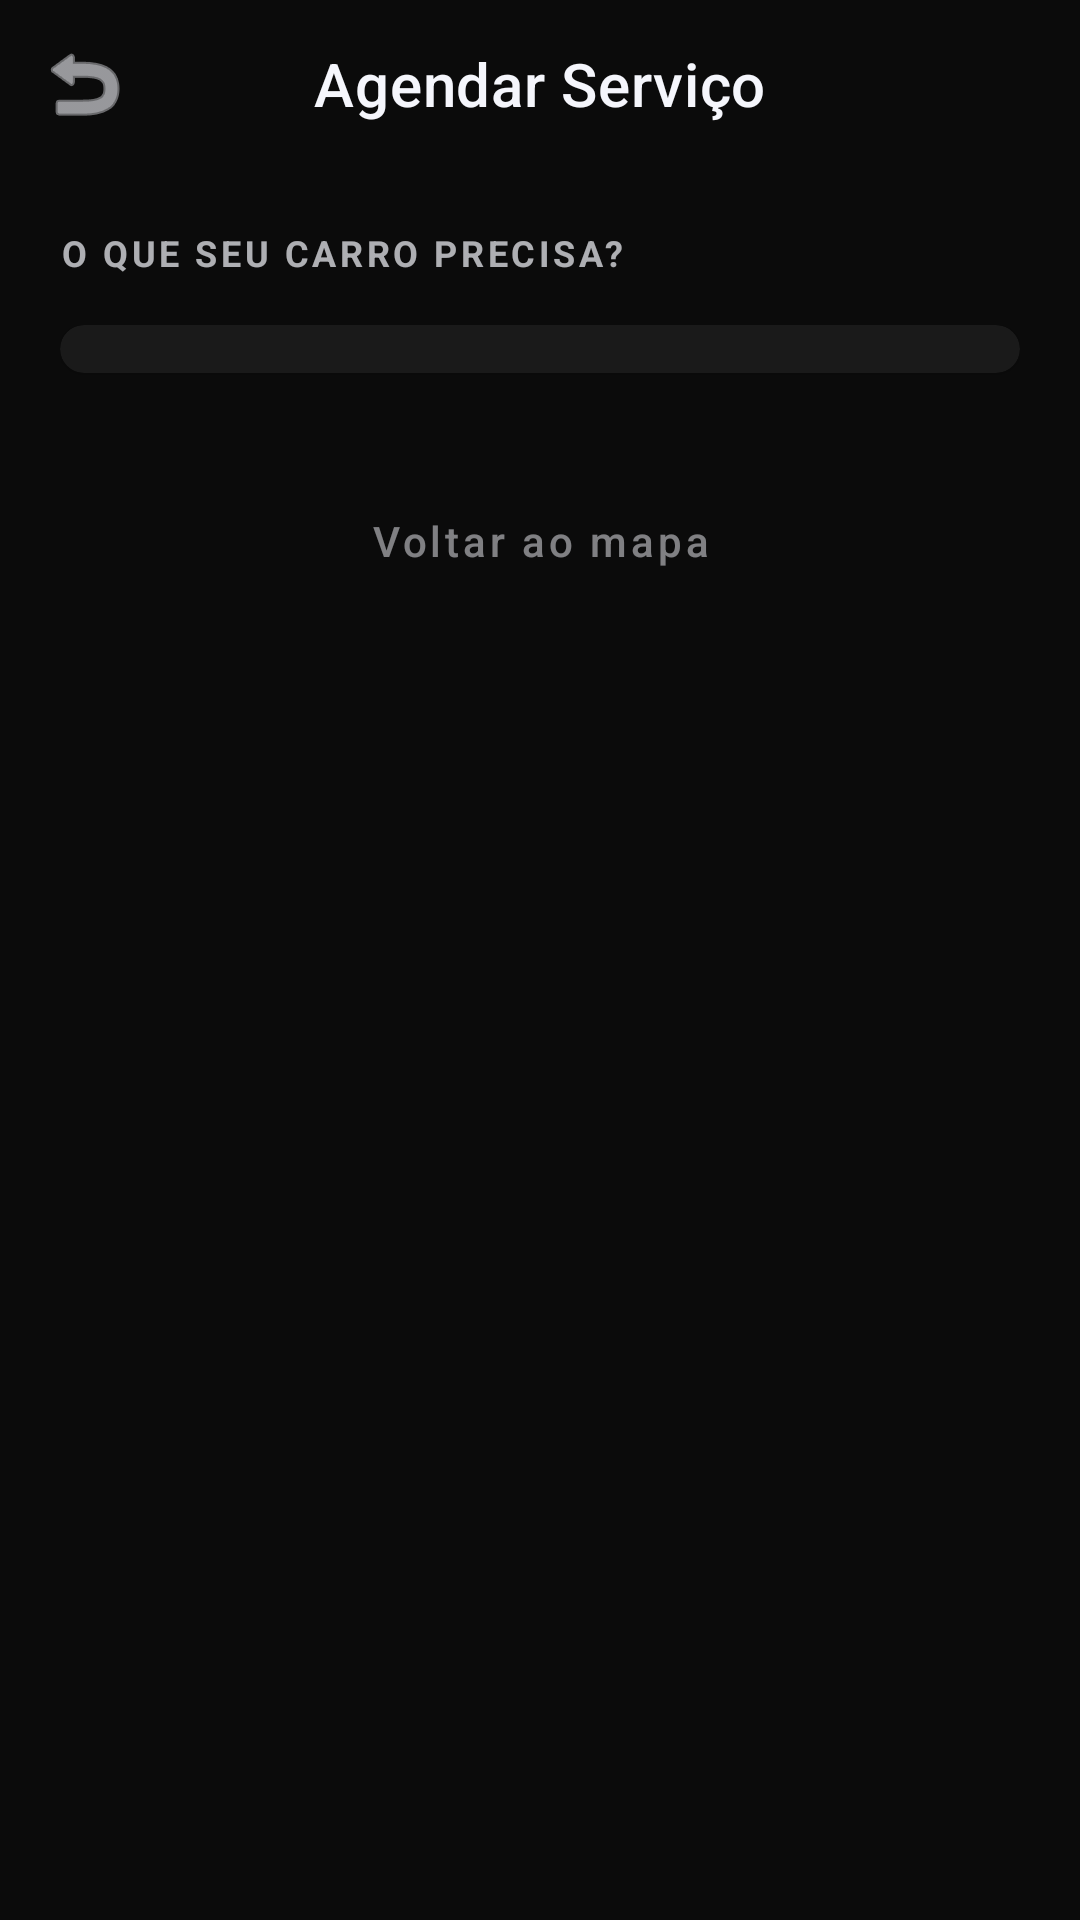

The Android layout XML behind this screen, and the referenced resources:
<!-- AndroidManifest.xml: application theme Theme.TESTEAPI01 -->
<!-- res/layout/activity_services.xml -->
<?xml version="1.0" encoding="utf-8"?>
<androidx.coordinatorlayout.widget.CoordinatorLayout xmlns:android="http://schemas.android.com/apk/res/android"
    xmlns:app="http://schemas.android.com/apk/res-auto"
    xmlns:tools="http://schemas.android.com/tools"
    android:layout_width="match_parent"
    android:layout_height="match_parent"
    android:background="#0B0B0B"
    tools:context=".ServicesActivity">

    <com.google.android.material.appbar.AppBarLayout
        android:layout_width="match_parent"
        android:layout_height="wrap_content"
        android:background="@android:color/transparent"
        app:elevation="0dp">

        <com.google.android.material.appbar.MaterialToolbar
            android:id="@+id/toolbar"
            android:layout_width="match_parent"
            android:layout_height="?attr/actionBarSize"
            app:title="Agendar Serviço"
            app:titleCentered="true"
            app:titleTextColor="#F5F6FC"
            app:navigationIcon="@android:drawable/ic_menu_revert"
            app:navigationIconTint="#F5F6FC" />
    </com.google.android.material.appbar.AppBarLayout>

    <androidx.core.widget.NestedScrollView
        android:layout_width="match_parent"
        android:layout_height="match_parent"
        app:layout_behavior="@string/appbar_scrolling_view_behavior">

        <LinearLayout
            android:layout_width="match_parent"
            android:layout_height="wrap_content"
            android:orientation="vertical"
            android:padding="20dp">

            <TextView
                android:layout_width="wrap_content"
                android:layout_height="wrap_content"
                android:text="O QUE SEU CARRO PRECISA?"
                android:textColor="#F5F6FC"
                android:textSize="12sp"
                android:textStyle="bold"
                android:letterSpacing="0.1"
                android:alpha="0.7" />

            
            <com.google.android.material.card.MaterialCardView
                android:layout_width="match_parent"
                android:layout_height="wrap_content"
                android:layout_marginTop="16dp"
                app:cardBackgroundColor="#1A1A1A"
                app:cardCornerRadius="24dp">

                <LinearLayout
                    android:id="@+id/containerServicos"
                    android:layout_width="match_parent"
                    android:layout_height="wrap_content"
                    android:orientation="vertical"
                    android:padding="8dp">
                    
                </LinearLayout>
            </com.google.android.material.card.MaterialCardView>

            
            <com.google.android.material.card.MaterialCardView
                android:id="@+id/cardInfo"
                android:layout_width="match_parent"
                android:layout_height="wrap_content"
                android:layout_marginTop="24dp"
                android:visibility="gone"
                app:cardBackgroundColor="#1A1A1A"
                app:cardCornerRadius="28dp"
                app:cardElevation="8dp"
                app:strokeColor="#16BC4E"
                app:strokeWidth="1dp">

                <LinearLayout
                    android:layout_width="match_parent"
                    android:layout_height="wrap_content"
                    android:orientation="vertical"
                    android:padding="24dp">

                    <TextView
                        android:id="@+id/textViewDetailTitle"
                        android:layout_width="wrap_content"
                        android:layout_height="wrap_content"
                        android:textColor="#16BC4E"
                        android:textSize="22sp"
                        android:textStyle="bold" />

                    <TextView
                        android:layout_width="wrap_content"
                        android:layout_height="wrap_content"
                        android:layout_marginTop="20dp"
                        android:text="SELECIONE O MECÂNICO"
                        android:textColor="#F5F6FC"
                        android:textSize="11sp"
                        android:textStyle="bold"
                        android:letterSpacing="0.1"
                        android:alpha="0.7" />

                    <com.google.android.material.chip.ChipGroup
                        android:id="@+id/chipGroupMechanics"
                        android:layout_width="match_parent"
                        android:layout_height="wrap_content"
                        android:layout_marginTop="8dp"
                        app:singleSelection="true">
                        <com.google.android.material.chip.Chip android:id="@+id/chipMec1" style="@style/Widget.MaterialComponents.Chip.Choice" android:layout_width="wrap_content" android:layout_height="wrap_content" android:text="Mecânico 1" app:chipBackgroundColor="#333333" android:textColor="#F5F6FC" />
                        <com.google.android.material.chip.Chip android:id="@+id/chipMec2" style="@style/Widget.MaterialComponents.Chip.Choice" android:layout_width="wrap_content" android:layout_height="wrap_content" android:text="Mecânico 2" app:chipBackgroundColor="#333333" android:textColor="#F5F6FC" />
                        <com.google.android.material.chip.Chip android:id="@+id/chipMec3" style="@style/Widget.MaterialComponents.Chip.Choice" android:layout_width="wrap_content" android:layout_height="wrap_content" android:text="Mecânico 3" app:chipBackgroundColor="#333333" android:textColor="#F5F6FC" />
                        <com.google.android.material.chip.Chip android:id="@+id/chipMec4" style="@style/Widget.MaterialComponents.Chip.Choice" android:layout_width="wrap_content" android:layout_height="wrap_content" android:text="Mecânico 4" app:chipBackgroundColor="#333333" android:textColor="#F5F6FC" />
                    </com.google.android.material.chip.ChipGroup>

                    <TextView
                        android:id="@+id/textViewHoursTitle"
                        android:layout_width="wrap_content"
                        android:layout_height="wrap_content"
                        android:layout_marginTop="20dp"
                        android:text="HORÁRIOS DISPONÍVEIS"
                        android:textColor="#F5F6FC"
                        android:textSize="11sp"
                        android:textStyle="bold"
                        android:letterSpacing="0.1"
                        android:alpha="0.7"
                        android:visibility="gone" />

                    <HorizontalScrollView
                        android:id="@+id/horizontalScrollHours"
                        android:layout_width="match_parent"
                        android:layout_height="wrap_content"
                        android:layout_marginTop="12dp"
                        android:scrollbars="none"
                        android:visibility="gone">

                        <LinearLayout
                            android:layout_width="wrap_content"
                            android:layout_height="wrap_content"
                            android:orientation="horizontal">
                            <com.google.android.material.button.MaterialButton android:id="@+id/btnTime08" style="@style/Widget.MaterialComponents.Button.TextButton" android:layout_width="wrap_content" android:layout_height="wrap_content" android:text="08:00" android:textColor="#F5F6FC" android:layout_marginEnd="8dp" />
                            <com.google.android.material.button.MaterialButton android:id="@+id/btnTime09" style="@style/Widget.MaterialComponents.Button.TextButton" android:layout_width="wrap_content" android:layout_height="wrap_content" android:text="09:00" android:textColor="#F5F6FC" android:layout_marginEnd="8dp" />
                            <com.google.android.material.button.MaterialButton android:id="@+id/btnTime10" style="@style/Widget.MaterialComponents.Button.TextButton" android:layout_width="wrap_content" android:layout_height="wrap_content" android:text="10:00" android:textColor="#F5F6FC" android:layout_marginEnd="8dp" />
                            <com.google.android.material.button.MaterialButton android:id="@+id/btnTime11" style="@style/Widget.MaterialComponents.Button.TextButton" android:layout_width="wrap_content" android:layout_height="wrap_content" android:text="11:00" android:textColor="#F5F6FC" android:layout_marginEnd="8dp" />
                            <com.google.android.material.button.MaterialButton android:id="@+id/btnTime14" style="@style/Widget.MaterialComponents.Button.TextButton" android:layout_width="wrap_content" android:layout_height="wrap_content" android:text="14:00" android:textColor="#F5F6FC" android:layout_marginEnd="8dp" />
                            <com.google.android.material.button.MaterialButton android:id="@+id/btnTime15" style="@style/Widget.MaterialComponents.Button.TextButton" android:layout_width="wrap_content" android:layout_height="wrap_content" android:text="15:00" android:textColor="#F5F6FC" android:layout_marginEnd="8dp" />
                            <com.google.android.material.button.MaterialButton android:id="@+id/btnTime16" style="@style/Widget.MaterialComponents.Button.TextButton" android:layout_width="wrap_content" android:layout_height="wrap_content" android:text="16:00" android:textColor="#F5F6FC" android:layout_marginEnd="8dp" />
                            <com.google.android.material.button.MaterialButton android:id="@+id/btnTime17" style="@style/Widget.MaterialComponents.Button.TextButton" android:layout_width="wrap_content" android:layout_height="wrap_content" android:text="17:00" android:textColor="#F5F6FC" />
                        </LinearLayout>
                    </HorizontalScrollView>

                    <com.google.android.material.button.MaterialButton
                        android:id="@+id/btnBook"
                        android:layout_width="match_parent"
                        android:layout_height="64dp"
                        android:layout_marginTop="32dp"
                        android:backgroundTint="#16BC4E"
                        android:text="CONFIRMAR AGENDAMENTO"
                        android:textAllCaps="false"
                        android:textColor="#F5F6FC"
                        android:textStyle="bold"
                        android:visibility="gone"
                        app:cornerRadius="20dp" />

                    <com.google.android.material.button.MaterialButton
                        android:id="@+id/btnCancelBooking"
                        style="@style/Widget.MaterialComponents.Button.TextButton"
                        android:layout_width="match_parent"
                        android:layout_height="56dp"
                        android:layout_marginTop="8dp"
                        android:text="Cancelar Agendamento"
                        android:textAllCaps="false"
                        android:textColor="#EA4335"
                        android:visibility="gone" />

                </LinearLayout>
            </com.google.android.material.card.MaterialCardView>

            <com.google.android.material.button.MaterialButton
                android:id="@+id/btnBack"
                style="@style/Widget.MaterialComponents.Button.TextButton"
                android:layout_width="match_parent"
                android:layout_height="64dp"
                android:layout_marginTop="24dp"
                android:layout_marginBottom="40dp"
                android:text="Voltar ao mapa"
                android:textAllCaps="false"
                android:textColor="#F5F6FC"
                android:alpha="0.5" />

        </LinearLayout>
    </androidx.core.widget.NestedScrollView>

</androidx.coordinatorlayout.widget.CoordinatorLayout>
<!-- resources referenced by this layout -->
<resources>
  <style name="Theme.TESTEAPI01" parent="Base.Theme.TESTEAPI01" />
  <style name="Base.Theme.TESTEAPI01" parent="Theme.MaterialComponents.NoActionBar">
          
          <item name="colorPrimary">@color/primary</item>
          <item name="colorPrimaryVariant">@color/primary_variant</item>
          <item name="colorOnPrimary">@color/white</item>
  
          
          <item name="android:windowBackground">@color/background_gray</item>
          <item name="colorSurface">@color/surface</item>
          <item name="colorOnSurface">@color/text_main</item>
  
          
          <item name="colorError">@color/error</item>
          <item name="android:textColorPrimary">@color/text_main</item>
          <item name="android:textColorSecondary">@color/text_secondary</item>
  
          
          <item name="android:statusBarColor">@color/background_gray</item>
          <item name="android:windowLightStatusBar" tools:targetApi="m">false</item>
      </style>
  <color name="primary">#1A73E8</color>
  <color name="primary_variant">#1557B0</color>
  <color name="white">#FFFFFFFF</color>
  <color name="background_gray">#F8F9FA</color>
  <color name="surface">#1A1C22</color>
  <color name="text_main">#202124</color>
  <color name="error">#EA4335</color>
  <color name="text_secondary">#5F6368</color>
</resources>
